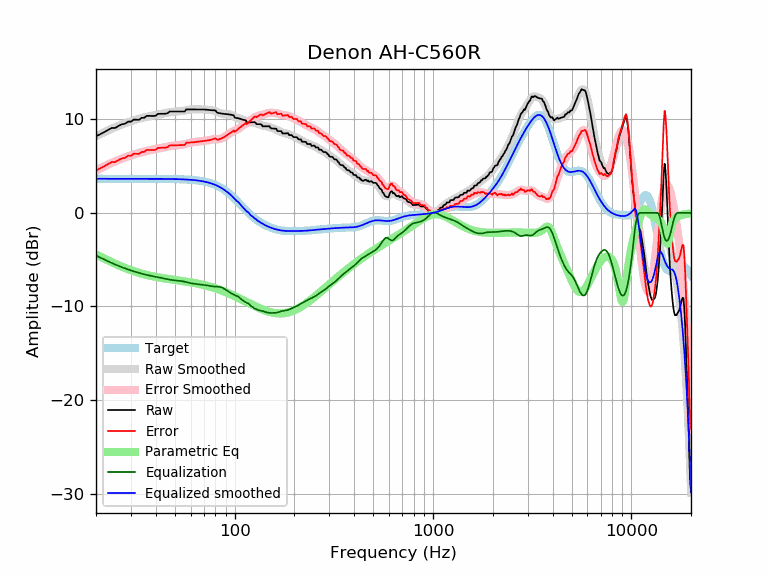

The table this chart was drawn from, first rows:
frequency, raw, error, smoothed, error_smoothed, equalization, parametric_eq, equalized_raw, equalized_smoothed, target
20, 8.18, 4.54, 8.20, 4.55, -4.55, -4.43, 3.63, 3.65, 3.65
21, 8.41, 4.76, 8.42, 4.77, -4.77, -4.66, 3.64, 3.65, 3.65
22, 8.63, 4.98, 8.63, 4.98, -4.98, -4.87, 3.65, 3.65, 3.65
23, 8.86, 5.21, 8.82, 5.17, -5.17, -5.08, 3.69, 3.65, 3.65
24, 9.08, 5.43, 9.00, 5.35, -5.35, -5.26, 3.73, 3.65, 3.65
25, 9.08, 5.43, 9.16, 5.51, -5.51, -5.44, 3.56, 3.65, 3.65
26, 9.30, 5.66, 9.31, 5.66, -5.66, -5.60, 3.64, 3.65, 3.65
27, 9.47, 5.82, 9.45, 5.80, -5.80, -5.75, 3.67, 3.65, 3.65
28, 9.53, 5.88, 9.58, 5.93, -5.93, -5.88, 3.60, 3.65, 3.65
29, 9.75, 6.11, 9.69, 6.04, -6.04, -6.01, 3.71, 3.65, 3.65
30, 9.75, 6.10, 9.80, 6.15, -6.15, -6.12, 3.60, 3.65, 3.65
31, 9.97, 6.32, 9.89, 6.25, -6.25, -6.23, 3.73, 3.65, 3.65
32, 9.96, 6.32, 9.98, 6.33, -6.33, -6.32, 3.63, 3.65, 3.65
33, 9.95, 6.31, 10.06, 6.42, -6.42, -6.41, 3.54, 3.65, 3.65
34, 10.17, 6.53, 10.14, 6.49, -6.49, -6.49, 3.68, 3.65, 3.65
35, 10.16, 6.52, 10.21, 6.56, -6.56, -6.56, 3.60, 3.64, 3.64
36, 10.37, 6.73, 10.27, 6.63, -6.63, -6.63, 3.75, 3.64, 3.64
37, 10.37, 6.73, 10.33, 6.68, -6.68, -6.69, 3.69, 3.64, 3.64
38, 10.36, 6.72, 10.38, 6.73, -6.73, -6.74, 3.63, 3.64, 3.64
39, 10.36, 6.72, 10.42, 6.78, -6.78, -6.79, 3.58, 3.64, 3.64
40, 10.39, 6.75, 10.47, 6.83, -6.83, -6.84, 3.56, 3.64, 3.64
41, 10.59, 6.95, 10.51, 6.87, -6.87, -6.88, 3.72, 3.64, 3.64
42, 10.59, 6.95, 10.55, 6.91, -6.91, -6.92, 3.68, 3.64, 3.64
43, 10.59, 6.96, 10.59, 6.96, -6.96, -6.96, 3.64, 3.64, 3.64
44, 10.60, 6.96, 10.63, 7.00, -7.00, -6.99, 3.60, 3.63, 3.63
45, 10.60, 6.97, 10.68, 7.05, -7.05, -7.02, 3.56, 3.63, 3.63
46, 10.67, 7.04, 10.72, 7.09, -7.09, -7.05, 3.58, 3.63, 3.63
47, 10.84, 7.21, 10.76, 7.13, -7.13, -7.08, 3.71, 3.63, 3.63
48, 10.84, 7.22, 10.79, 7.16, -7.16, -7.11, 3.68, 3.62, 3.62
49, 10.84, 7.22, 10.81, 7.19, -7.19, -7.14, 3.65, 3.62, 3.62
50, 10.84, 7.23, 10.83, 7.21, -7.21, -7.16, 3.63, 3.62, 3.62
51, 10.84, 7.23, 10.84, 7.23, -7.23, -7.19, 3.62, 3.61, 3.61
52, 10.84, 7.24, 10.85, 7.24, -7.24, -7.21, 3.60, 3.61, 3.61
53, 10.84, 7.24, 10.86, 7.26, -7.26, -7.24, 3.58, 3.60, 3.60
54, 10.84, 7.25, 10.88, 7.29, -7.29, -7.26, 3.55, 3.59, 3.59
55, 10.84, 7.25, 10.91, 7.32, -7.32, -7.29, 3.52, 3.59, 3.59
56, 10.84, 7.26, 10.94, 7.36, -7.36, -7.31, 3.48, 3.58, 3.58
57, 11.07, 7.49, 10.97, 7.40, -7.40, -7.34, 3.67, 3.57, 3.57
58, 11.07, 7.50, 11.00, 7.44, -7.44, -7.36, 3.62, 3.56, 3.56
59, 11.06, 7.51, 11.03, 7.48, -7.48, -7.39, 3.59, 3.55, 3.55
60, 11.06, 7.52, 11.05, 7.51, -7.51, -7.41, 3.55, 3.54, 3.54
61, 11.06, 7.54, 11.07, 7.54, -7.54, -7.44, 3.52, 3.53, 3.53
62, 11.06, 7.55, 11.08, 7.56, -7.56, -7.47, 3.50, 3.51, 3.51
63, 11.06, 7.57, 11.08, 7.58, -7.58, -7.50, 3.48, 3.50, 3.50
64, 11.07, 7.58, 11.08, 7.60, -7.60, -7.52, 3.47, 3.48, 3.48
65, 11.07, 7.60, 11.08, 7.61, -7.61, -7.55, 3.46, 3.47, 3.47
66, 11.07, 7.62, 11.07, 7.63, -7.63, -7.58, 3.45, 3.45, 3.45
67, 11.07, 7.65, 11.07, 7.64, -7.64, -7.61, 3.43, 3.43, 3.43
68, 11.07, 7.66, 11.06, 7.66, -7.66, -7.64, 3.41, 3.41, 3.41
69, 11.06, 7.68, 11.06, 7.67, -7.67, -7.68, 3.39, 3.38, 3.38
70, 11.05, 7.70, 11.05, 7.69, -7.69, -7.71, 3.36, 3.36, 3.36
71, 11.04, 7.71, 11.04, 7.71, -7.71, -7.74, 3.33, 3.33, 3.33
72, 11.02, 7.72, 11.03, 7.73, -7.73, -7.77, 3.29, 3.30, 3.30
73, 11.01, 7.74, 11.02, 7.75, -7.75, -7.81, 3.26, 3.27, 3.27
74, 10.99, 7.76, 11.01, 7.78, -7.78, -7.84, 3.22, 3.24, 3.24
75, 10.98, 7.78, 11.00, 7.80, -7.80, -7.88, 3.18, 3.20, 3.20
76, 10.98, 7.81, 10.99, 7.83, -7.83, -7.91, 3.15, 3.16, 3.16
77, 10.97, 7.85, 10.97, 7.85, -7.85, -7.95, 3.12, 3.12, 3.12
78, 10.97, 7.89, 10.94, 7.86, -7.86, -7.99, 3.11, 3.08, 3.08
79, 10.96, 7.93, 10.91, 7.87, -7.87, -8.02, 3.09, 3.03, 3.03
... 553 more rows
